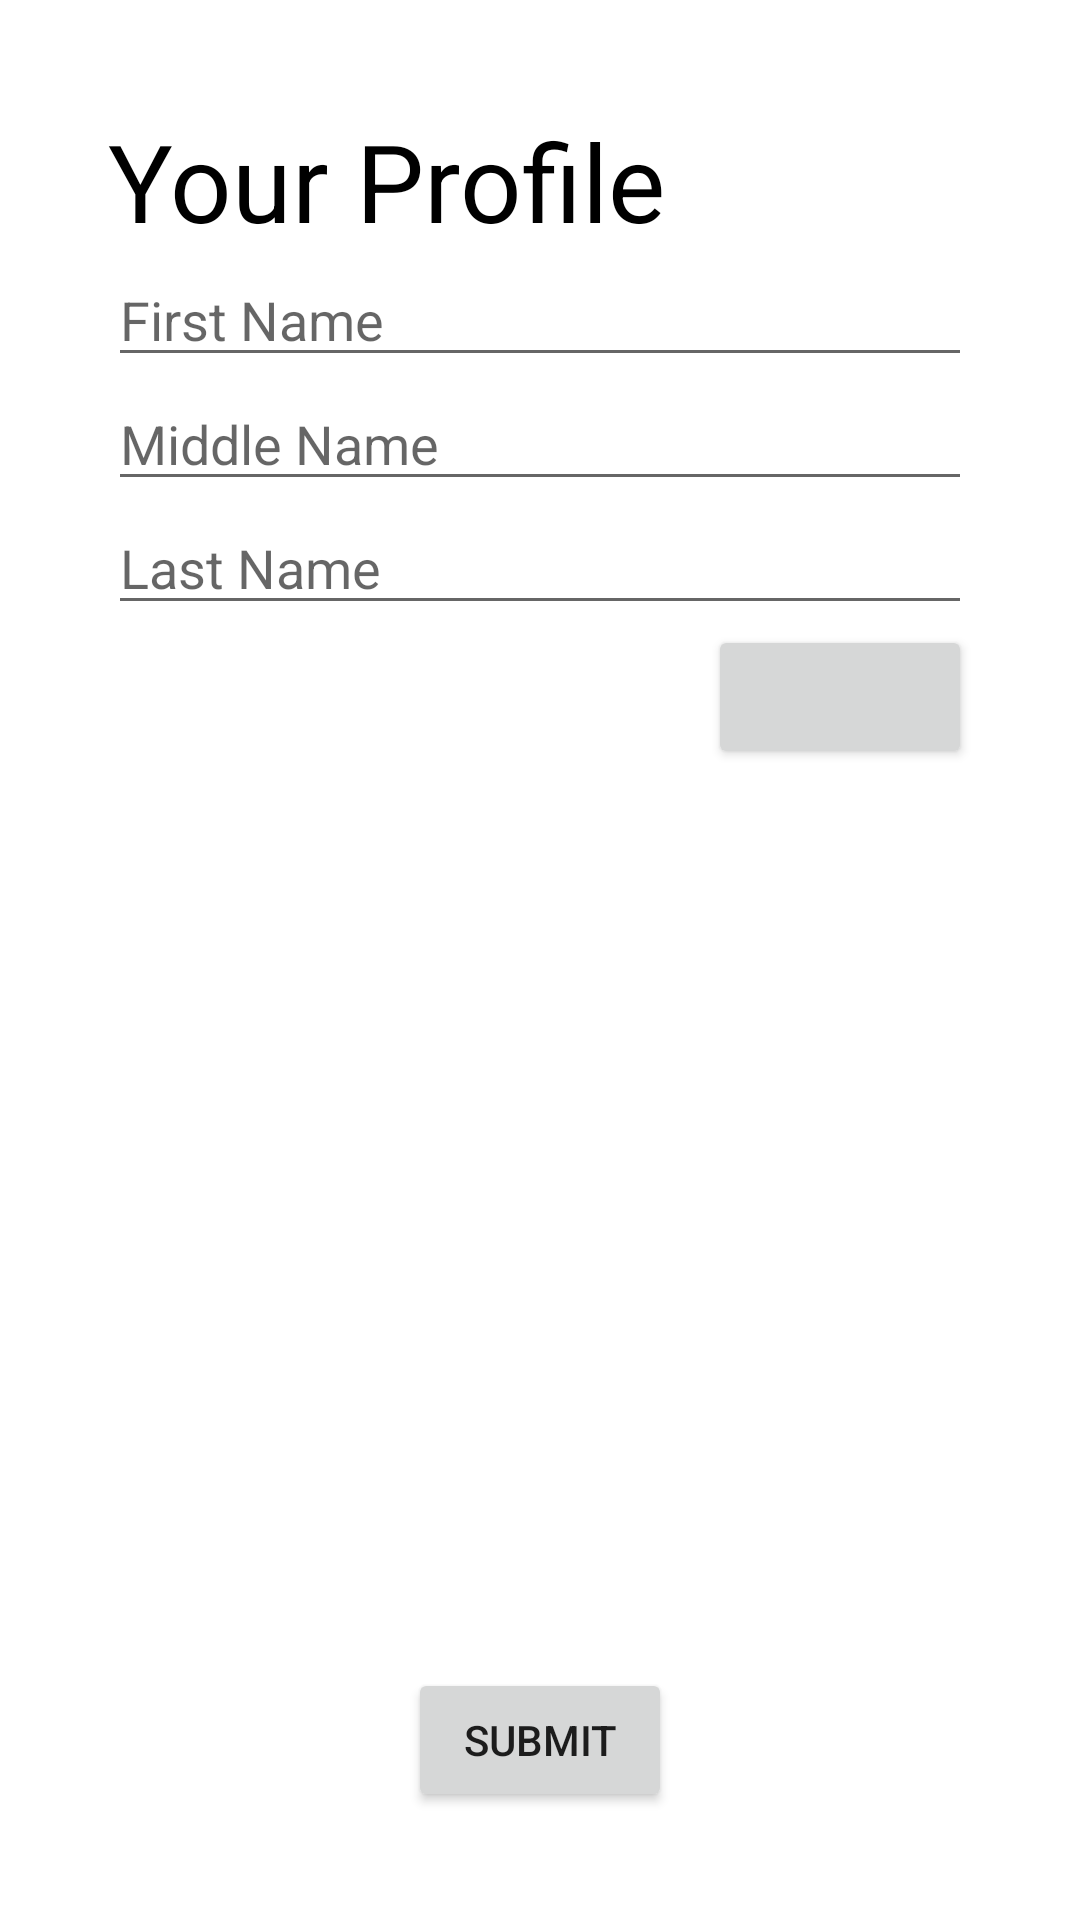

Layout XML and referenced resources for this Android screen:
<!-- AndroidManifest.xml: application theme Theme.App1LifecycleManagement -->
<!-- res/layout/activity_main.xml -->
<?xml version="1.0" encoding="utf-8"?>
<androidx.constraintlayout.widget.ConstraintLayout
    xmlns:android="http://schemas.android.com/apk/res/android"
    xmlns:app="http://schemas.android.com/apk/res-auto"
    xmlns:tools="http://schemas.android.com/tools"
    android:layout_width="match_parent"
    android:layout_height="match_parent"
    tools:context=".MainActivity"
    android:padding="36dp"
    >
    <TextView
        android:id="@+id/profile_tv"
        android:text="Your Profile"
        android:textSize="36dp"
        android:textColor="@color/black"
        android:layout_width="wrap_content"
        android:layout_height="wrap_content"
        app:layout_constraintStart_toStartOf="parent"
        app:layout_constraintTop_toTopOf="parent"
        />

    <Button
        android:id="@+id/picture_bt"
        android:layout_width="wrap_content"
        android:layout_height="wrap_content"
        app:icon="@android:drawable/ic_menu_camera"
        app:layout_constraintEnd_toEndOf="parent"
        app:layout_constraintTop_toBottomOf="@id/last_name_et"
        />

    <EditText
        android:id="@+id/first_name_et"
        android:layout_width="match_parent"
        android:layout_height="wrap_content"
        android:hint="First Name"
        app:layout_constraintStart_toStartOf="parent"
        app:layout_constraintTop_toBottomOf="@id/profile_tv" />

    <EditText
        android:id="@+id/middle_name_et"
        android:layout_width="match_parent"
        android:layout_height="wrap_content"
        android:hint="Middle Name"
        app:layout_constraintStart_toStartOf="parent"
        app:layout_constraintTop_toBottomOf="@id/first_name_et" />

    <EditText
        android:id="@+id/last_name_et"
        android:layout_width="match_parent"
        android:layout_height="wrap_content"
        android:hint="Last Name"
        app:layout_constraintStart_toStartOf="parent"
        app:layout_constraintTop_toBottomOf="@id/middle_name_et" />

    <ImageView
        android:id="@+id/profile_iv"
        android:layout_width="wrap_content"
        android:layout_height="wrap_content"
        app:layout_constraintTop_toTopOf="parent"
        app:layout_constraintEnd_toEndOf="parent"
        />

    <Button
        android:id="@+id/submit_bt"
        android:layout_width="wrap_content"
        android:layout_height="wrap_content"
        app:layout_constraintBottom_toBottomOf="parent"
        app:layout_constraintStart_toStartOf="parent"
        app:layout_constraintEnd_toEndOf="parent"
        android:text="Submit"
        />

</androidx.constraintlayout.widget.ConstraintLayout>
<!-- resources referenced by this layout -->
<resources>
  <style name="Theme.App1LifecycleManagement" parent="Theme.MaterialComponents.DayNight.DarkActionBar">
          
          <item name="colorPrimary">@color/purple_500</item>
          <item name="colorPrimaryVariant">@color/purple_700</item>
          <item name="colorOnPrimary">@color/white</item>
          
          <item name="colorSecondary">@color/teal_200</item>
          <item name="colorSecondaryVariant">@color/teal_700</item>
          <item name="colorOnSecondary">@color/black</item>
          
          <item name="android:statusBarColor">?attr/colorPrimaryVariant</item>
          
      </style>
  <!-- not gathered from this repository: default colours our renderer supplied (Android Studio template values) -->
  <color name="purple_500">#FF6200EE</color>
  <color name="purple_700">#FF3700B3</color>
  <color name="teal_200">#FF03DAC5</color>
  <color name="teal_700">#FF018786</color>
  <color name="black">#FF000000</color>
  <color name="white">#FFFFFFFF</color>
</resources>
